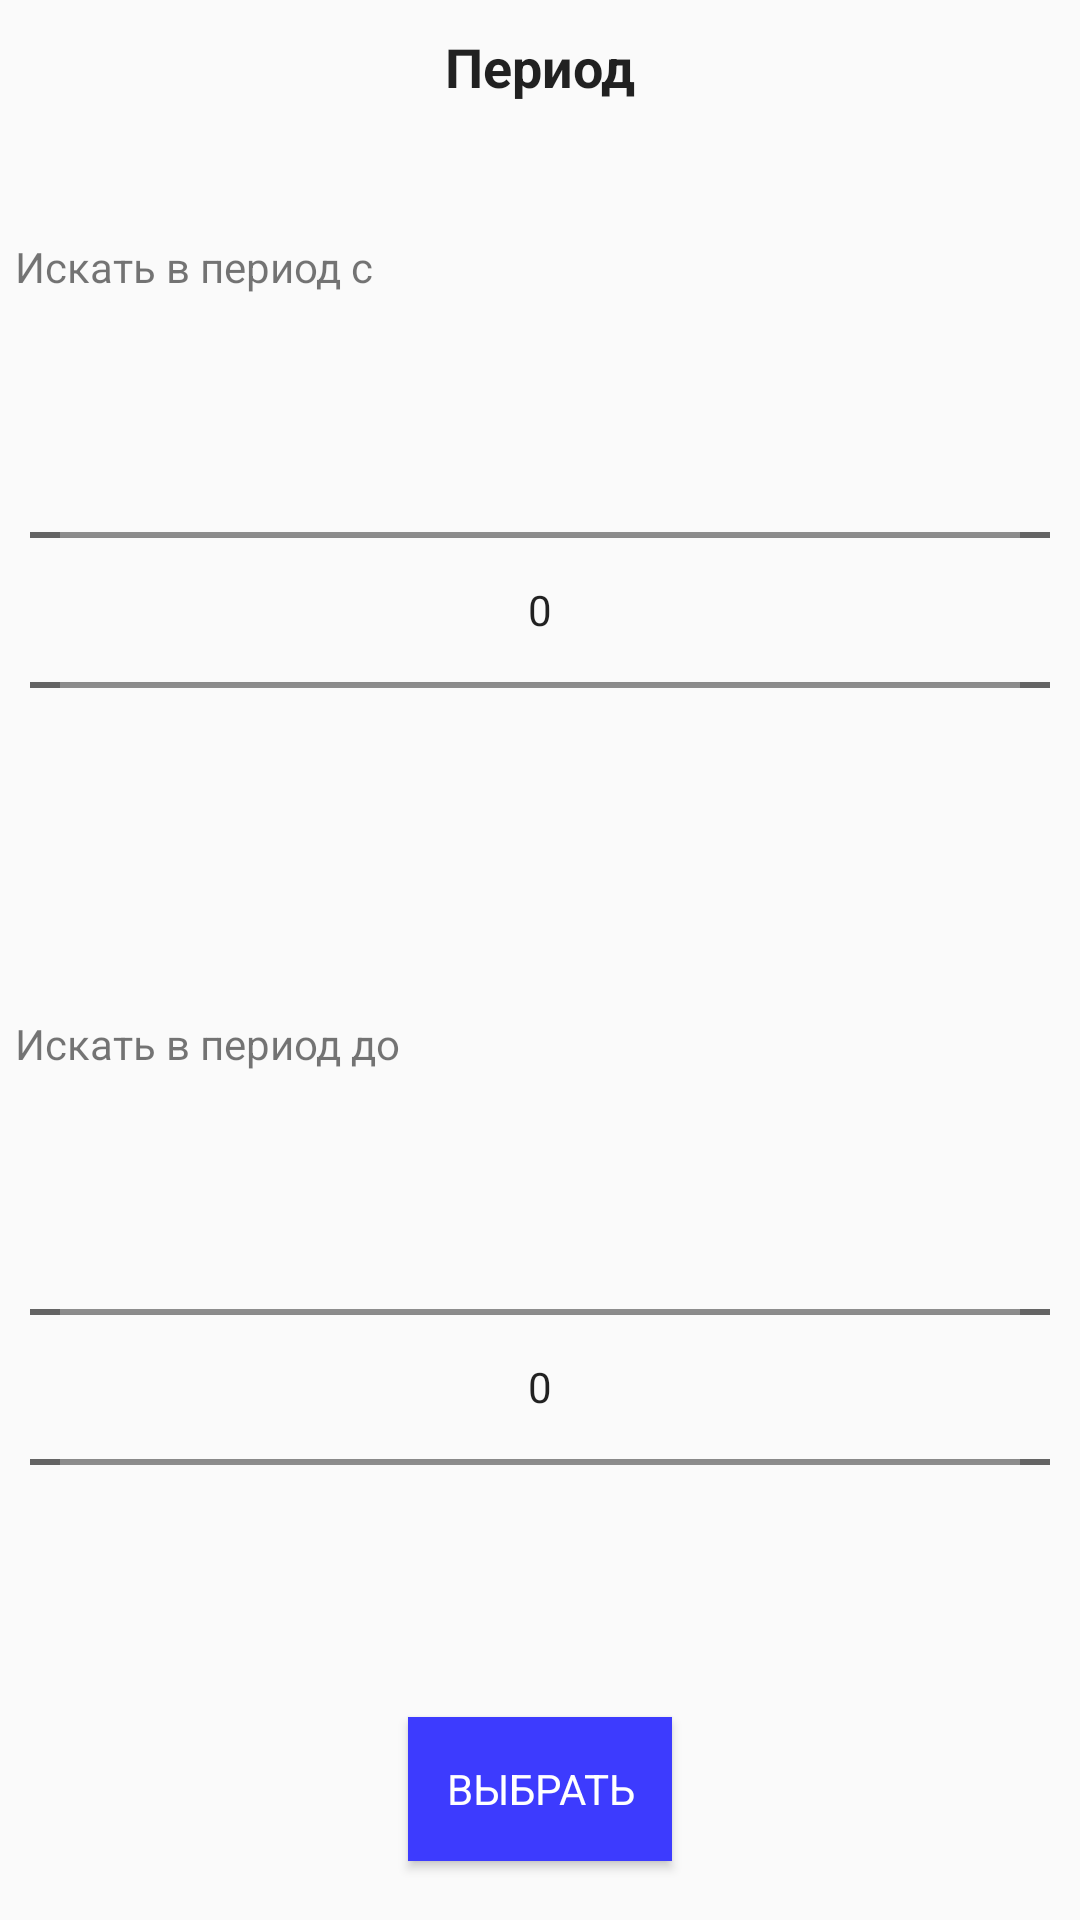

Reconstruct the res/layout file that produces this screen, plus the resources it refers to.
<!-- AndroidManifest.xml: application theme Theme.Test_kinopoisk -->
<!-- res/layout/fragment_search_year.xml -->
<?xml version="1.0" encoding="utf-8"?>
<androidx.constraintlayout.widget.ConstraintLayout xmlns:android="http://schemas.android.com/apk/res/android"
    xmlns:app="http://schemas.android.com/apk/res-auto"
    xmlns:tools="http://schemas.android.com/tools"
    android:layout_width="match_parent"
    android:layout_height="match_parent"
    tools:context=".ui.searching.SearchYearFragment">


    <TextView
        android:id="@+id/title_year"
        style="@style/TitleTextAppearance18"
        android:layout_width="match_parent"
        android:layout_height="wrap_content"
        android:layout_margin="10dp"
        android:gravity="center"
        android:text="@string/period_ru"
        app:layout_constraintEnd_toEndOf="parent"
        app:layout_constraintStart_toStartOf="parent"
        app:layout_constraintTop_toTopOf="parent" />

    <TextView
        android:id="@+id/tv_from"
        android:layout_width="wrap_content"
        android:layout_height="wrap_content"
        android:layout_marginTop="40dp"
        android:padding="5dp"
        android:text="@string/search_from_ru"
        app:layout_constraintStart_toStartOf="parent"
        app:layout_constraintTop_toBottomOf="@+id/title_year" />

    <NumberPicker
        android:id="@+id/picker_from"
        android:layout_width="match_parent"
        android:layout_height="wrap_content"
        android:layout_margin="10dp"
        android:padding="10dp"

        app:layout_constraintStart_toStartOf="parent"
        app:layout_constraintTop_toBottomOf="@+id/tv_from" />

    <TextView
        android:id="@+id/tv_to"
        android:layout_width="wrap_content"
        android:layout_height="wrap_content"
        android:layout_marginTop="40dp"
        android:padding="5dp"
        android:text="@string/search_to_ru"
        app:layout_constraintStart_toStartOf="parent"
        app:layout_constraintTop_toBottomOf="@+id/picker_from" />

    <NumberPicker
        android:id="@+id/picker_to"
        android:layout_width="match_parent"
        android:layout_height="wrap_content"
        android:layout_margin="10dp"
        android:padding="10dp"
        app:layout_constraintStart_toStartOf="parent"
        app:layout_constraintTop_toBottomOf="@+id/tv_to" />

    <Button
        android:id="@+id/button_choice"
        android:layout_width="wrap_content"
        android:layout_height="wrap_content"
        android:layout_marginTop="20dp"
        android:background="@color/purple_custom"
        android:text="@string/choice_ru"
        android:textColor="@color/white"
        app:layout_constraintEnd_toEndOf="parent"
        app:layout_constraintStart_toStartOf="parent"
        app:layout_constraintTop_toBottomOf="@+id/picker_to" />

</androidx.constraintlayout.widget.ConstraintLayout>
<!-- resources referenced by this layout -->
<resources>
  <color name="purple_custom">#3D3BFE</color>
  <color name="white">#FFFFFFFF</color>
  <string name="choice_ru">Выбрать</string>
  <string name="period_ru">Период</string>
  <string name="search_from_ru">Искать в период с</string>
  <string name="search_to_ru">Искать в период до</string>
  <style name="TitleTextAppearance18" parent="TextAppearance.AppCompat">
          <item name="android:textSize">18sp</item>
          <item name="android:textStyle">bold</item>
      </style>
  <style name="Theme.Test_kinopoisk" parent="Theme.AppCompat.DayNight.NoActionBar">
          
          <item name="colorPrimary">@color/purple_500</item>
          <item name="colorPrimaryVariant">@color/purple_700</item>
          <item name="colorOnPrimary">@color/white</item>
          
          <item name="colorSecondary">@color/teal_200</item>
          <item name="colorSecondaryVariant">@color/teal_700</item>
          <item name="colorOnSecondary">@color/black</item>
          
          <item name="android:statusBarColor">?attr/colorPrimaryVariant</item>
          <item name="fontFamily">@font/roboto_italic</item>
          
      </style>
  <color name="purple_500">#FF6200EE</color>
  <color name="purple_700">#FF3700B3</color>
  <color name="teal_200">#FF03DAC5</color>
  <color name="teal_700">#FF018786</color>
  <color name="black">#FF000000</color>
</resources>
